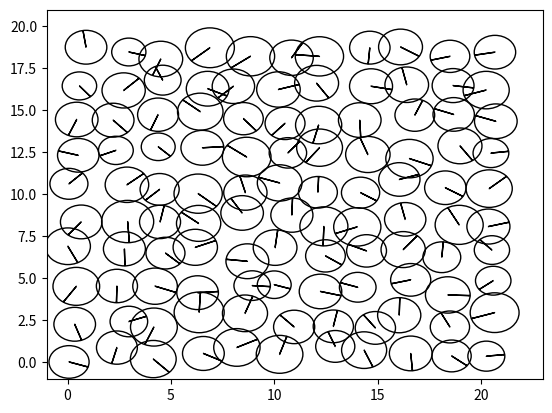

This figure's Python source:
import matplotlib.pyplot as plt
import numpy as np

COLUMN_MAPPING = {
    0: 'x',
    1: 'y',
    2: 'r',
    3: 'fx',
    4: 'fy',
    5: 'orientation'
}
COLUMN_REVERSE_MAPPING = {v: k for (k, v) in COLUMN_MAPPING.items()}

d = 2
N_COLUMNS = len(COLUMN_MAPPING)
N_PARTICLES = 110
LATTICE_WIDTH = 10
LATTICE_LENGTH = int(N_PARTICLES / LATTICE_WIDTH)
LATTICE_CONSTANT = 2
assert LATTICE_LENGTH * LATTICE_WIDTH == N_PARTICLES
assert LATTICE_LENGTH > LATTICE_WIDTH

MEAN_RADIUS = 1
STD_RADIUS = 1 / 10

K = 2 #Spring constant
NEIGHBOUR_CUTOFF = 2.7 * MEAN_RADIUS

def initialize_system():
    """Initializes the system in a rectangle lattice with particles 
        slightly deviated from the exact lattice positions"""
    system = np.zeros((N_PARTICLES, N_COLUMNS))
    length_positions = np.arange(LATTICE_LENGTH) * LATTICE_CONSTANT
    width_positions = np.arange(LATTICE_WIDTH) * LATTICE_CONSTANT 
    lattice_x, lattice_y = np.meshgrid(length_positions, width_positions)
    # initialize positions
    system[:, COLUMN_REVERSE_MAPPING['x']] = lattice_x.flatten() 
    system[:, COLUMN_REVERSE_MAPPING['y']] = lattice_y.flatten()
    
    for particle in range(N_PARTICLES):
        system[particle,COLUMN_REVERSE_MAPPING['x']] = system[
                particle,COLUMN_REVERSE_MAPPING['x']] + (np.random.rand())
        system[particle,COLUMN_REVERSE_MAPPING['y']] = system[
                particle,COLUMN_REVERSE_MAPPING['y']] + (np.random.rand())
        system[particle, COLUMN_REVERSE_MAPPING['orientation']] = (
                                                        np.random.rand() * 45)
    # initialize radius
    system[:, COLUMN_REVERSE_MAPPING['r']] = np.random.normal(
        loc=MEAN_RADIUS,
        scale=STD_RADIUS,
        size=N_PARTICLES)
    return system

def get_orientations(system):
    for x, y in zip(system[:,COLUMN_REVERSE_MAPPING['x']], 
                    system[:,COLUMN_REVERSE_MAPPING['y']]):

        system[:,COLUMN_REVERSE_MAPPING['orientation']] = np.arctan2(y,x)
    return system

def get_distances(system):
    distancematrix = np.zeros(shape=(N_PARTICLES,N_PARTICLES))
    directionmatrix = np.zeros(shape=(N_PARTICLES,N_PARTICLES,2))

    for i in range(N_PARTICLES): #for every particle
        distancematrix[i,i] = 0     #by definition #not sure its needed
        directionmatrix[i,i] = 0
        for j in range(N_PARTICLES): #in relation to another particle
            if j != i:  #if they're not the same 
                dx = system[j,COLUMN_REVERSE_MAPPING['x']] - (
                                        system[i,COLUMN_REVERSE_MAPPING['x']])
                dy = system[j,COLUMN_REVERSE_MAPPING['y']] - (
                                        system[i,COLUMN_REVERSE_MAPPING['y']])
                distancematrix[i,j] = np.sqrt(np.power(dx,2) + np.power(dy,2))
                
                dx = dx / distancematrix[i,j]
                dy = dy / distancematrix[i,j]
                directionmatrix[i,j] = [dx,dy]
                directionmatrix[j,i] = directionmatrix[i,j] * -1

    return distancematrix, directionmatrix

#def get_neighbours(system, distances):
#    neighbours_distance = np.zeros(N_PARTICLES)
#    neighbours = np.zeros((N_PARTICLES,N_PARTICLES))
#    for i in range(N_PARTICLES):
#        for j in range(N_PARTICLES):
#            if np.less_equal(distances[i,j], NEIGHBOUR_CUTOFF):
#                if np.not_equal(distances[i,j],0.0):
#                    neighbours[i,j] = distances[i,j]
#                    print('for particle',i,'the neighbours are', j)
#                    print(neighbours[i,j])

def get_neighbours(system,distances):
    """Determines neighbouring particles by comparing if 
        the center to center distance is <= 2.7 * MEAN_RADIUS """
    #vecinos = np.zeros(N_PARTICLES)
    neighbours = np.zeros(shape=(N_PARTICLES,N_PARTICLES))
    for i in range(N_PARTICLES):
        neighbours_indexes = []
        for j in range(N_PARTICLES):
            neighbours[i,j] = np.less_equal(distances[i,j],NEIGHBOUR_CUTOFF)
            if neighbours[i,j] > 0.0 and distances[i,j] != 0.0:
                neighbours_indexes.append(j)
        print('the nieghbours of particle',i,'are',neighbours_indexes)


# -----------Plotting--------------------------
def plot_system(system):
    fig = plt.figure()
    ax = fig.add_subplot(111)
    ax.set_xlim(-MEAN_RADIUS, (LATTICE_LENGTH * LATTICE_CONSTANT) +
                MEAN_RADIUS)
    ax.set_ylim(-MEAN_RADIUS, (LATTICE_WIDTH * LATTICE_CONSTANT) +
                MEAN_RADIUS)
    for x, y, r, angle in zip(system[:, COLUMN_REVERSE_MAPPING['x']],
                       system[:, COLUMN_REVERSE_MAPPING['y']],
                       system[:, COLUMN_REVERSE_MAPPING['r']],
                       system[:,COLUMN_REVERSE_MAPPING['orientation']]):
        #print('x',x,'y', y,'r', r)
        circle = plt.Circle((x, y), radius=r, fill=False)
        ax.add_artist(circle)
    #Draw radius arrow
        head_length = 0.05
        ax.arrow(x,y, (r-head_length) * np.cos(angle), 
                         (r-head_length) * np.sin(angle), head_width=0.05, 
                         head_length = head_length, fc='k', ec='k')
if __name__ == '__main__':
    system = initialize_system()
    plot_system(system)
    plt.show()
    distances,directions = get_distances(system)
    neighbours = get_neighbours(system,distances)